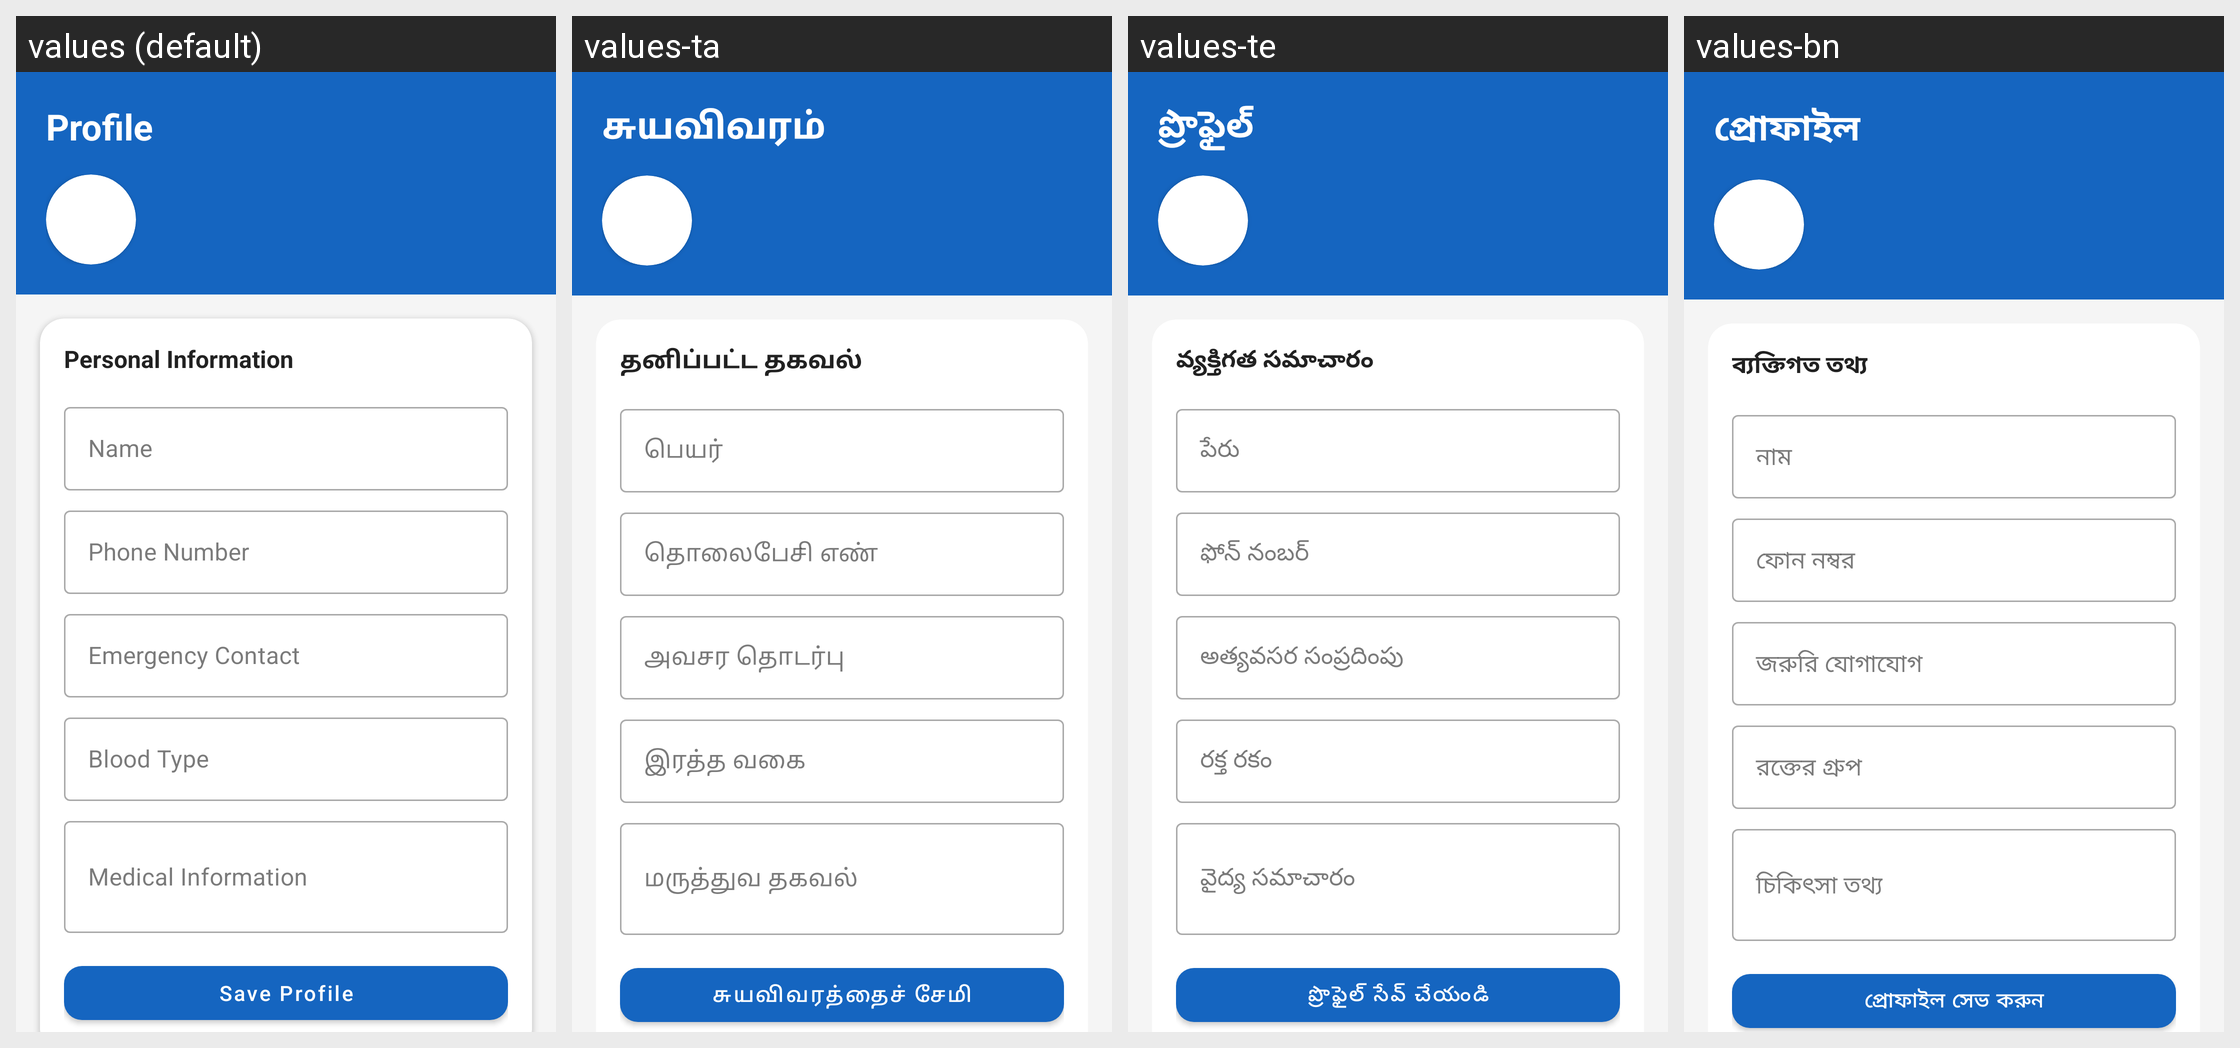

The same Android screen rendered under several of its app's locales, left to right. List the strings drawn on it with the default value and each locale's translation.
Android screen res/layout/fragment_profile.xml rendered under 4 locales, left to right: values (default), values-ta, values-te, values-bn. Device: Nexus 5 (rendered at 1080×1920; each locale shown at half size, 540×960, under a caption strip naming it); theme Theme.EmergencyMesh.
Other locales in the repository, not shown: values-hi.
Strings drawn on this screen, with the default value and each locale's value (text and hints the layout hard-codes, and strings that could not be matched under every locale, appear in the picture but are not listed):

nav_profile
  values: Profile
  values-ta: சுயவிவரம்
  values-te: ప్రొఫైల్
  values-bn: প্রোফাইল

personal_info
  values: Personal Information
  values-ta: தனிப்பட்ட தகவல்
  values-te: వ్యక్తిగత సమాచారం
  values-bn: ব্যক্তিগত তথ্য

name
  values: Name
  values-ta: பெயர்
  values-te: పేరు
  values-bn: নাম

phone
  values: Phone Number
  values-ta: தொலைபேசி எண்
  values-te: ఫోన్ నంబర్
  values-bn: ফোন নম্বর

emergency_contact
  values: Emergency Contact
  values-ta: அவசர தொடர்பு
  values-te: అత్యవసర సంప్రదింపు
  values-bn: জরুরি যোগাযোগ

blood_type
  values: Blood Type
  values-ta: இரத்த வகை
  values-te: రక్త రకం
  values-bn: রক্তের গ্রুপ

medical_info
  values: Medical Information
  values-ta: மருத்துவ தகவல்
  values-te: వైద్య సమాచారం
  values-bn: চিকিৎসা তথ্য

save_profile
  values: Save Profile
  values-ta: சுயவிவரத்தைச் சேமி
  values-te: ప్రొఫైల్ సేవ్ చేయండి
  values-bn: প্রোফাইল সেভ করুন
